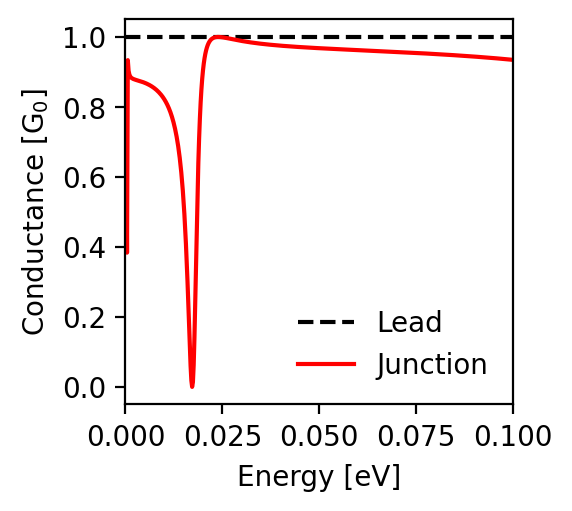

The data file committed next to this chart (first rows):
energy; conductance_lead; conductance_junction
-0.1; 1.0; 0.935
-0.0998; 1.0; 0.935
-0.0996; 1.0; 0.935
-0.0994; 1.0; 0.935
-0.0992; 1.0; 0.935
-0.099; 1.0; 0.936
-0.0988; 1.0; 0.936
-0.0986; 1.0; 0.936
-0.0984; 1.0; 0.936
-0.0982; 1.0; 0.936
-0.098; 1.0; 0.937
-0.0978; 1.0; 0.937
-0.0976; 1.0; 0.937
-0.0974; 1.0; 0.937
-0.0972; 1.0; 0.937
-0.097; 1.0; 0.938
-0.0968; 1.0; 0.938
-0.0966; 1.0; 0.938
-0.0964; 1.0; 0.938
-0.0962; 1.0; 0.938
-0.096; 1.0; 0.939
-0.0958; 1.0; 0.939
-0.0956; 1.0; 0.939
-0.0954; 1.0; 0.939
-0.0952; 1.0; 0.939
-0.095; 1.0; 0.94
-0.0948; 1.0; 0.94
-0.0946; 1.0; 0.94
-0.0944; 1.0; 0.94
-0.0942; 1.0; 0.94
-0.094; 1.0; 0.94
-0.0938; 1.0; 0.941
-0.0936; 1.0; 0.941
-0.0934; 1.0; 0.941
-0.0932; 1.0; 0.941
-0.093; 1.0; 0.941
-0.0928; 1.0; 0.942
-0.0926; 1.0; 0.942
-0.0924; 1.0; 0.942
-0.0922; 1.0; 0.942
-0.092; 1.0; 0.942
-0.0918; 1.0; 0.942
-0.0916; 1.0; 0.943
-0.0914; 1.0; 0.943
-0.0912; 1.0; 0.943
-0.091; 1.0; 0.943
-0.0908; 1.0; 0.943
-0.0906; 1.0; 0.943
-0.0904; 1.0; 0.944
-0.0902; 1.0; 0.944
-0.09; 1.0; 0.944
-0.0898; 1.0; 0.944
-0.0896; 1.0; 0.944
-0.0894; 1.0; 0.944
-0.0892; 1.0; 0.945
-0.089; 1.0; 0.945
-0.0888; 1.0; 0.945
-0.0886; 1.0; 0.945
-0.0884; 1.0; 0.945
-0.0882; 1.0; 0.945
... 941 more rows
